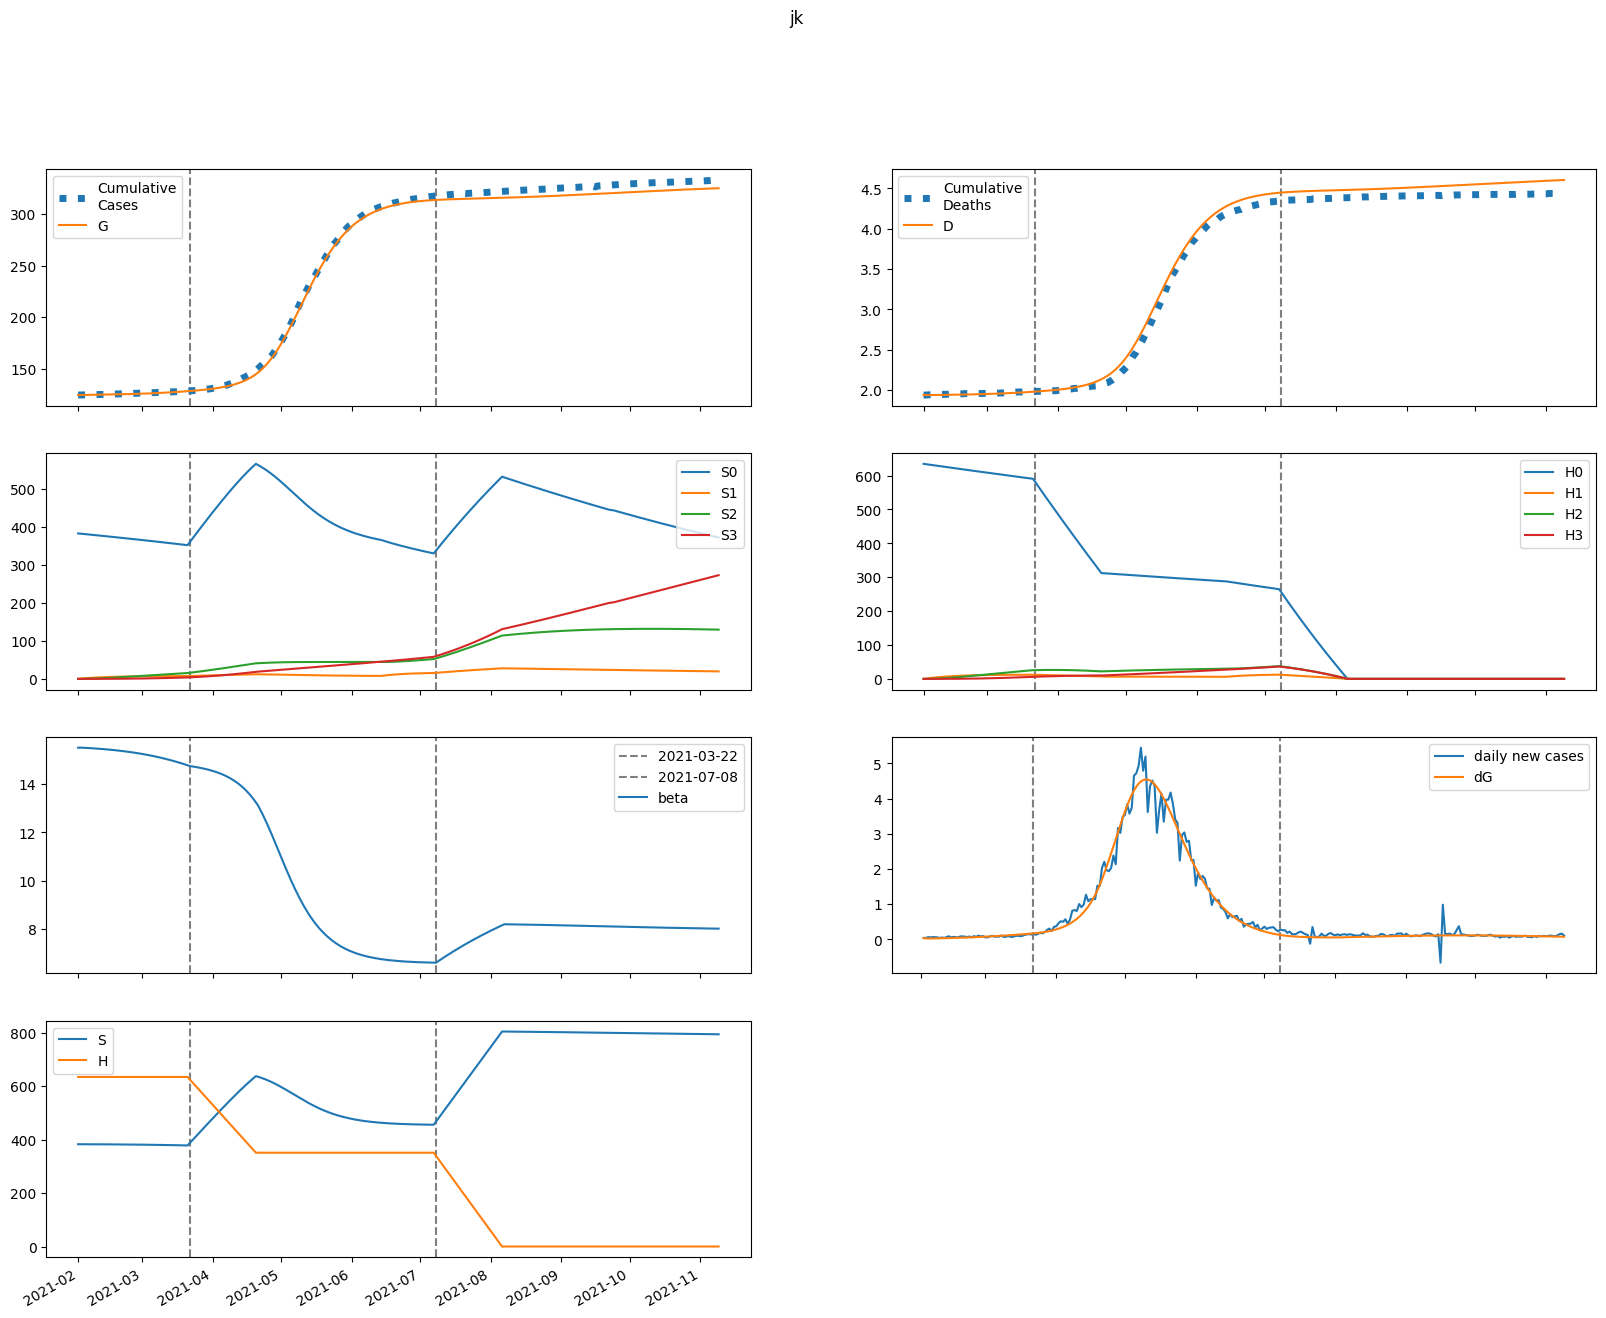

Data behind this chart, as committed beside it:
series, 2021-02-01, 2021-02-02, 2021-02-03, 2021-02-04, 2021-02-05, 2021-02-06, 2021-02-07, 2021-02-08, 2021-02-09, 2021-02-10, 2021-02-11, 2021-02-12, 2021-02-13, 2021-02-14, 2021-02-15, 2021-02-16, 2021-02-17, 2021-02-18, 2021-02-19, 2021-02-20, 2021-02-21, 2021-02-22, 2021-02-23
S, 382881, 382874, 382849, 382818, 382785, 382749, 382712, 382672, 382631, 382588, 382543, 382496, 382446, 382394, 382340, 382283, 382224, 382161, 382096, 382029, 381958, 381883, 381806
E, 141.6, 106.1, 99.14, 100.3, 103.8, 108.3, 113.3, 118.5, 124.1, 130, 136.1, 142.6, 149.3, 156.4, 163.8, 171.5, 179.5, 187.8, 196.5, 205.5, 214.8, 224.5, 234.6
I, 12.95, 46.02, 56.31, 60.63, 63.54, 66.25, 69.09, 72.13, 75.38, 78.84, 82.51, 86.38, 90.45, 94.72, 99.19, 103.9, 108.8, 113.9, 119.2, 124.7, 130.5, 136.5, 142.7
A, 1.439, 5.399, 7.501, 8.975, 10.19, 11.27, 12.26, 13.21, 14.12, 15.02, 15.92, 16.82, 17.73, 18.67, 19.62, 20.61, 21.63, 22.69, 23.79, 24.92, 26.1, 27.33, 28.6
IH, 0.0, 2.589, 10.46, 16.37, 20.11, 22.52, 24.24, 25.65, 26.94, 28.23, 29.54, 30.92, 32.37, 33.89, 35.48, 37.16, 38.91, 40.74, 42.66, 44.65, 46.74, 48.91, 51.16
IN, 2.573, 5.047, 14, 24.64, 35.74, 46.98, 58.33, 69.81, 81.44, 93.27, 105.3, 117.7, 130.3, 143.2, 156.5, 170.2, 184.2, 198.7, 213.7, 229.1, 245, 261.5, 278.5
D, 1936, 1936, 1936, 1936, 1936, 1937, 1937, 1937, 1938, 1938, 1938, 1939, 1939, 1940, 1940, 1941, 1941, 1942, 1942, 1943, 1943, 1944, 1945
R, 0.0, 0.3872, 2.951, 10.2, 21.1, 34.54, 49.83, 66.61, 84.72, 104.1, 124.8, 146.7, 170.1, 194.8, 220.9, 248.6, 277.8, 308.6, 341.1, 375.4, 411.4, 449.4, 489.3
G, 124506, 124544, 124573, 124600, 124627, 124655, 124684, 124715, 124747, 124780, 124815, 124852, 124890, 124931, 124973, 125017, 125063, 125112, 125163, 125216, 125271, 125329, 125390
H, 634639, 634639, 634639, 634639, 634639, 634639, 634639, 634639, 634639, 634639, 634639, 634639, 634639, 634639, 634639, 634639, 634639, 634639, 634639, 634639, 634639, 634639, 634639
S0, 382881, 382300, 381701, 381098, 380493, 379887, 379280, 378672, 378063, 377454, 376843, 376231, 375618, 375003, 374388, 373770, 373151, 372530, 371908, 371284, 370657, 370029, 369398
E0, 141.6, 106.1, 99.1, 100.2, 103.6, 108, 112.7, 117.9, 123.3, 128.9, 134.9, 141.1, 147.7, 154.5, 161.6, 169, 176.8, 184.8, 193.2, 201.8, 210.9, 220.2, 229.9
I0, 12.95, 46.02, 56.31, 60.62, 63.5, 66.17, 68.94, 71.9, 75.06, 78.42, 81.98, 85.72, 89.66, 93.8, 98.12, 102.6, 107.4, 112.3, 117.4, 122.8, 128.3, 134.1, 140.1
A0, 1.439, 5.399, 7.501, 8.974, 10.18, 11.26, 12.24, 13.18, 14.08, 14.96, 15.84, 16.72, 17.61, 18.52, 19.45, 20.41, 21.4, 22.42, 23.48, 24.58, 25.72, 26.9, 28.13
IH0, 0.0, 2.589, 10.46, 16.37, 20.11, 22.52, 24.22, 25.61, 26.88, 28.13, 29.41, 30.75, 32.15, 33.63, 35.17, 36.79, 38.49, 40.26, 42.11, 44.04, 46.05, 48.14, 50.32
IN0, 2.573, 5.047, 14, 24.64, 35.74, 46.97, 58.31, 69.75, 81.34, 93.12, 105.1, 117.3, 129.8, 142.6, 155.8, 169.2, 183.1, 197.4, 212, 227.2, 242.8, 258.9, 275.6
D0, 1936, 1936, 1936, 1936, 1936, 1937, 1937, 1937, 1938, 1938, 1938, 1939, 1939, 1940, 1940, 1941, 1941, 1942, 1942, 1943, 1943, 1944, 1945
R0, 0.0, 0.3872, 2.951, 10.2, 21.1, 34.54, 49.82, 66.58, 84.67, 104, 124.6, 146.5, 169.7, 194.2, 220.2, 247.6, 276.6, 307.1, 339.3, 373.1, 408.8, 446.2, 485.6
G0, 124506, 124544, 124573, 124600, 124627, 124655, 124684, 124714, 124746, 124779, 124814, 124851, 124889, 124929, 124970, 125014, 125060, 125107, 125157, 125209, 125264, 125321, 125380
H0, 634639, 633687, 632737, 631788, 630840, 629894, 628949, 628006, 627064, 626123, 625184, 624246, 623310, 622375, 621441, 620509, 619578, 618649, 617721, 616794, 615869, 614945, 614023
S1, 0.0, 574.3, 1107, 1600, 2057, 2481, 2873, 3236, 3573, 3884, 4173, 4439, 4686, 4914, 5125, 5319, 5499, 5665, 5818, 5960, 6090, 6210, 6320
E1, 0.0, 0.0, 0.03733, 0.1154, 0.2215, 0.3466, 0.4854, 0.6347, 0.7926, 0.958, 1.13, 1.308, 1.492, 1.683, 1.878, 2.08, 2.288, 2.501, 2.721, 2.947, 3.18, 3.419, 3.665
I1, 0.0, 0.0, 0.0, 0.01008, 0.03721, 0.08218, 0.143, 0.217, 0.3019, 0.3956, 0.4966, 0.6037, 0.7163, 0.8338, 0.9557, 1.082, 1.212, 1.347, 1.485, 1.628, 1.775, 1.926, 2.081
A1, 0.0, 0.0, 0.0, 0.00112, 0.004357, 0.01013, 0.0185, 0.02936, 0.04253, 0.0578, 0.07499, 0.09389, 0.1144, 0.1363, 0.1595, 0.1839, 0.2096, 0.2363, 0.2641, 0.2929, 0.3227, 0.3536, 0.3855
IH1, 0.0, 0.0, 0.0, 0.0, 0.002015, 0.008423, 0.02054, 0.03862, 0.06225, 0.09075, 0.1234, 0.1595, 0.1986, 0.2402, 0.284, 0.3297, 0.3773, 0.4266, 0.4775, 0.5301, 0.5843, 0.6401, 0.6976
IN1, 0.0, 0.0, 0.0, 0.0, 0.002003, 0.00932, 0.02529, 0.05273, 0.09382, 0.1502, 0.223, 0.313, 0.4209, 0.547, 0.6915, 0.8547, 1.037, 1.237, 1.457, 1.696, 1.954, 2.231, 2.528
D1, 0.0, 0.0, 0.0, 0.0, 0.0, 2.737508979877367e-05, 0.0001418, 0.0004209, 0.0009456, 0.001791, 0.003024, 0.004701, 0.006869, 0.009567, 0.01283, 0.01669, 0.02117, 0.0263, 0.03209, 0.03858, 0.04578, 0.05372, 0.06242
R1, 0.0, 0.0, 0.0, 0.0, 0.000224, 0.002176, 0.008758, 0.02367, 0.05081, 0.09394, 0.1565, 0.2416, 0.3519, 0.49, 0.658, 0.858, 1.092, 1.362, 1.669, 2.016, 2.405, 2.836, 3.311
G1, 0.0, 0.0, 0.0, 0.01008, 0.04123, 0.101, 0.1946, 0.3257, 0.497, 0.711, 0.9697, 1.275, 1.628, 2.031, 2.485, 2.992, 3.554, 4.172, 4.847, 5.582, 6.378, 7.236, 8.159
H1, 0.0, 952, 1834, 2653, 3411, 4113, 4764, 5368, 5926, 6443, 6922, 7366, 7776, 8155, 8507, 8831, 9131, 9408, 9664, 9900, 10118, 10320, 10505
S2, 0.0, 0.0, 41.02, 119.6, 232.4, 376.6, 549.3, 747.9, 970.1, 1214, 1477, 1757, 2053, 2363, 2686, 3020, 3364, 3716, 4076, 4443, 4815, 5193, 5574
E2, 0.0, 0.0, 0.0, 0.001158, 0.004491, 0.01072, 0.0204, 0.03401, 0.05199, 0.0747, 0.1025, 0.1358, 0.175, 0.2203, 0.2721, 0.3309, 0.3968, 0.4704, 0.5521, 0.6421, 0.7409, 0.8488, 0.9664
I2, 0.0, 0.0, 0.0, 0.0, 0.0003126, 0.001401, 0.003736, 0.007755, 0.01385, 0.02236, 0.03362, 0.0479, 0.06549, 0.08663, 0.1116, 0.1406, 0.1739, 0.2117, 0.2543, 0.302, 0.355, 0.4135, 0.4779
A2, 0.0, 0.0, 0.0, 0.0, 3.473675117252325e-05, 0.0001625, 0.0004516, 0.0009733, 0.001799, 0.002999, 0.00464, 0.006788, 0.009506, 0.01285, 0.01689, 0.02168, 0.02727, 0.03372, 0.04109, 0.04943, 0.05881, 0.06927, 0.08088
IH2, 0.0, 0.0, 0.0, 0.0, 0.0, 6.249478711015879e-05, 0.0003105, 0.0008985, 0.001989, 0.003739, 0.006297, 0.009796, 0.01436, 0.0201, 0.02713, 0.03555, 0.04546, 0.05696, 0.07014, 0.08509, 0.1019, 0.1207, 0.1416
IN2, 0.0, 0.0, 0.0, 0.0, 0.0, 6.211862896929684e-05, 0.000338, 0.001067, 0.002567, 0.005219, 0.009461, 0.01578, 0.02469, 0.03674, 0.05254, 0.07268, 0.0978, 0.1286, 0.1657, 0.2098, 0.2617, 0.3221, 0.3919
D2, 0.0, 0.0, 0.0, 0.0, 0.0, 0.0, 8.491484698868414e-07, 5.067956985909844e-06, 1.7276035017354693e-05, 4.4301408327552544e-05, 9.5111844704302e-05, 0.0001807, 0.0003138, 0.0005089, 0.000782, 0.001151, 0.001634, 0.002252, 0.003026, 0.003978, 0.005135, 0.00652, 0.00816
R2, 0.0, 0.0, 0.0, 0.0, 0.0, 6.947350234504651e-06, 7.297831573939355e-05, 0.000331, 0.001014, 0.002464, 0.005128, 0.009558, 0.0164, 0.02641, 0.04042, 0.05934, 0.08419, 0.1161, 0.1562, 0.2057, 0.2661, 0.3387, 0.4252
G2, 0.0, 0.0, 0.0, 0.0, 0.0003126, 0.001525, 0.004419, 0.009927, 0.01911, 0.03315, 0.05332, 0.081, 0.1177, 0.1649, 0.2244, 0.2979, 0.3872, 0.4944, 0.6214, 0.7704, 0.9438, 1.144, 1.373
H2, 0.0, 0.0, 68, 198.2, 385.3, 624.4, 910.8, 1240, 1609, 2013, 2449, 2915, 3406, 3921, 4457, 5011, 5582, 6168, 6767, 7377, 7996, 8623, 9258
S3, 0.0, 0.0, 0.0, 0.4883, 1.912, 4.679, 9.161, 15.7, 24.6, 36.15, 50.6, 68.18, 89.09, 113.5, 141.7, 173.6, 209.6, 249.6, 293.8, 342.3, 395.2, 452.5, 514.3
E3, 0.0, 0.0, 0.0, 0.0, 8.588592395738864e-06, 4.1611415772031745e-05, 0.0001207, 0.0002726, 0.0005288, 0.0009254, 0.001503, 0.002307, 0.003386, 0.004795, 0.006594, 0.008846, 0.01162, 0.01499, 0.01905, 0.02386, 0.02953, 0.03616, 0.04385
I3, 0.0, 0.0, 0.0, 0.0, 0.0, 2.3189142555316276e-06, 1.2629635970688401e-05, 4.018226230818889e-05, 9.776062911039793e-05, 0.0002016, 0.0003711, 0.0006289, 0.001001, 0.001516, 0.002207, 0.003107, 0.004257, 0.005698, 0.007475, 0.009638, 0.01224, 0.01533, 0.01899
A3, 0.0, 0.0, 0.0, 0.0, 0.0, 2.576634631900315e-07, 1.4545008179397055e-06, 4.784453308356081e-06, 1.2005013870474056e-05, 2.5467570191622452e-05, 4.813575817765664e-05, 8.359772157600193e-05, 0.0001361, 0.0002104, 0.0003122, 0.0004476, 0.0006235, 0.0008474, 0.001128, 0.001474, 0.001895, 0.002402, 0.003006
IH3, 0.0, 0.0, 0.0, 0.0, 0.0, 0.0, 4.635615805908878e-07, 2.751095571677752e-06, 9.37607542961354e-06, 2.4121466372060624e-05, 5.207236935401035e-05, 9.960674861217084e-05, 0.0001744, 0.0002853, 0.0004424, 0.0006571, 0.0009421, 0.001311, 0.001779, 0.002363, 0.003081, 0.003951, 0.004995
IN3, 0.0, 0.0, 0.0, 0.0, 0.0, 0.0, 4.6077138847418e-07, 2.952493347117941e-06, 1.0822681721102582e-05, 2.9829673193841196e-05, 6.87275655356084e-05, 0.0001398, 0.0002594, 0.0004483, 0.0007322, 0.001142, 0.001716, 0.002495, 0.003531, 0.00488, 0.006606, 0.008783, 0.01149
D3, 0.0, 0.0, 0.0, 0.0, 0.0, 0.0, 0.0, 6.298647056165289e-09, 4.367918234921035e-08, 1.7107668976956511e-07, 4.988273263971859e-07, 1.2063611032928375e-06, 2.559768676717136e-06, 4.9290413475603766e-06, 8.80499956125027e-06, 1.4816034609962215e-05, 2.3744829129684094e-05, 3.654522310529584e-05, 5.435937296165742e-05, 7.853532389148441e-05, 0.0001106, 0.0001525, 0.0002062
R3, 0.0, 0.0, 0.0, 0.0, 0.0, 0.0, 5.1532692638006296e-08, 5.911260273977203e-07, 3.0323558833142125e-06, 1.0521545035293275e-05, 2.8781998603956593e-05, 6.700077090875646e-05, 0.0001387, 0.0002628, 0.0004643, 0.0007754, 0.001236, 0.001897, 0.002815, 0.004064, 0.005724, 0.007893, 0.01068
G3, 0.0, 0.0, 0.0, 0.0, 0.0, 2.3189142555316276e-06, 1.355396893975347e-05, 4.614084304521252e-05, 0.0001197, 0.0002625, 0.0005124, 0.0009181, 0.001541, 0.002455, 0.00375, 0.00553, 0.007919, 0.01106, 0.0151, 0.02025, 0.02669, 0.03466, 0.04443
H3, 0.0, 0.0, 0.0, 0.8095, 3.169, 7.757, 15.19, 26.03, 40.8, 59.95, 83.91, 113.1, 147.8, 188.3, 235, 288.1, 347.7, 414.2, 487.6, 568.2, 656, 751.2, 853.8
beta, 15.51, 15.51, 15.51, 15.5, 15.5, 15.49, 15.49, 15.48, 15.47, 15.47, 15.46, 15.45, 15.44, 15.43, 15.42, 15.42, 15.41, 15.4, 15.39, 15.37, 15.36, 15.35, 15.34
